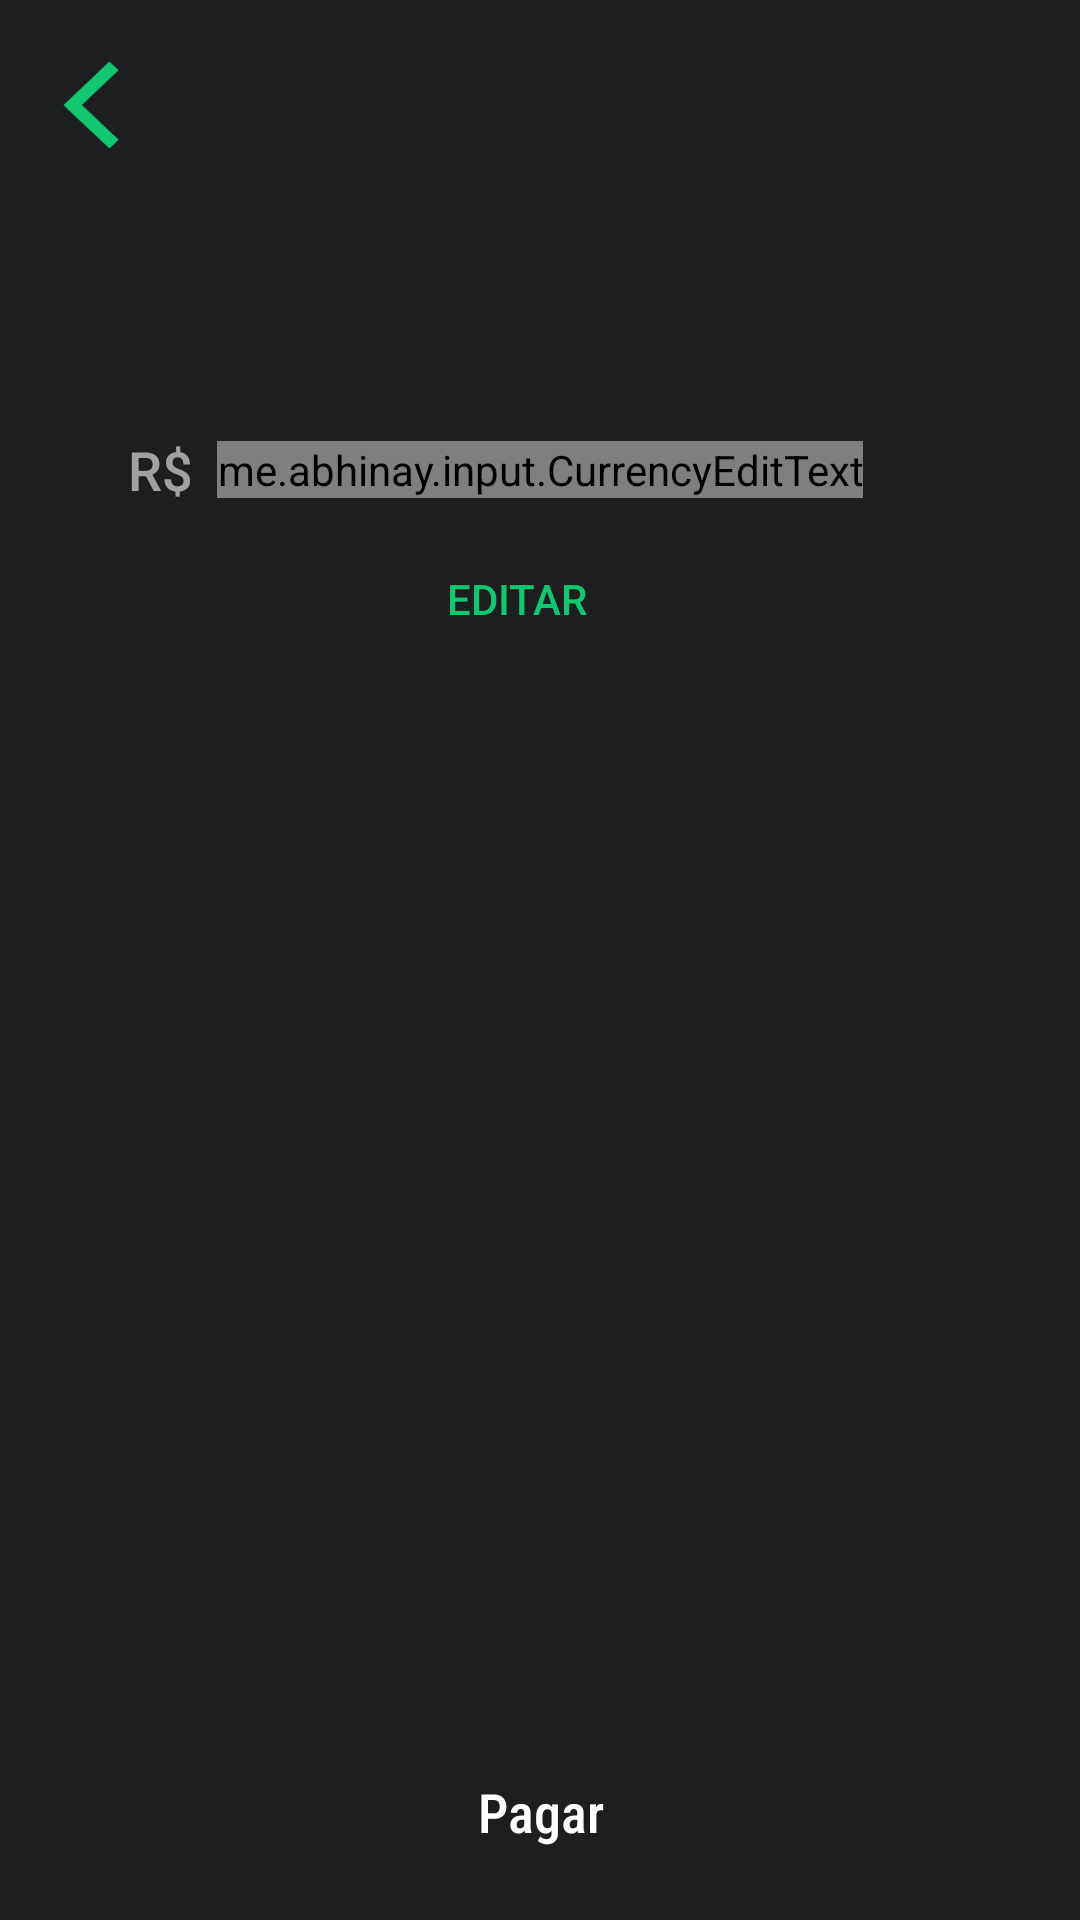

Layout XML and referenced resources for this Android screen:
<!-- AndroidManifest.xml: application theme AppTheme -->
<!-- res/layout/activity_payment.xml -->
<?xml version="1.0" encoding="utf-8"?>
<ScrollView xmlns:android="http://schemas.android.com/apk/res/android"
    xmlns:app="http://schemas.android.com/apk/res-auto"
    xmlns:tools="http://schemas.android.com/tools"
    android:layout_width="match_parent"
    android:layout_height="match_parent"
    android:fillViewport="true"
    android:orientation="vertical">

    <androidx.constraintlayout.widget.ConstraintLayout
        android:layout_width="match_parent"
        android:layout_height="wrap_content"
        android:background="@color/black_background"
        android:orientation="vertical">

        <ImageButton
            android:id="@+id/back_button"
            android:layout_width="60dp"
            android:layout_height="50dp"
            android:layout_marginTop="10dp"
            android:background="@android:color/transparent"
            android:foreground="?selectableItemBackgroundBorderless"
            android:padding="10dp"
            android:scaleType="centerInside"
            android:src="@drawable/ic_back"
            app:layout_constraintStart_toStartOf="parent"
            app:layout_constraintTop_toTopOf="parent" />

        <ImageView
            android:id="@+id/avatar"
            android:layout_width="40dp"
            android:layout_height="40dp"
            android:scaleType="fitXY"
            app:layout_constraintEnd_toEndOf="parent"
            app:layout_constraintStart_toStartOf="parent"
            app:layout_constraintTop_toBottomOf="@+id/back_button" />

        <TextView
            android:id="@+id/userName"
            android:layout_width="wrap_content"
            android:layout_height="wrap_content"
            android:layout_marginTop="8dp"
            android:fontFamily="sans-serif-medium"
            android:textColor="@android:color/white"
            android:textSize="14sp"
            app:layout_constraintEnd_toEndOf="@+id/avatar"
            app:layout_constraintStart_toStartOf="@+id/avatar"
            app:layout_constraintTop_toBottomOf="@+id/avatar"
            tools:text="zelda.williams" />

        <me.abhinay.input.CurrencyEditText
            android:id="@+id/amount"
            android:layout_width="wrap_content"
            android:layout_height="wrap_content"
            android:layout_marginTop="20dp"
            android:digits="1234567890"
            android:fontFamily="sans-serif-light"
            android:hint="0,00"
            android:inputType="number"
            android:lines="1"
            android:maxWidth="300dp"
            android:maxLines="1"
            android:singleLine="true"
            android:textColor="@color/green"
            android:textColorHint="@color/payment_amount_hint"
            android:textSize="54sp"
            app:layout_constraintEnd_toStartOf="@+id/guideline_right"
            app:layout_constraintStart_toStartOf="@+id/guideline_left"
            app:layout_constraintTop_toBottomOf="@+id/userName">

            <requestFocus />
        </me.abhinay.input.CurrencyEditText>

        <TextView
            android:id="@+id/label_amount"
            android:layout_width="wrap_content"
            android:layout_height="wrap_content"
            android:layout_marginEnd="8dp"
            android:layout_marginRight="8dp"
            android:fontFamily="sans-serif-medium"
            android:text="@string/money"
            android:textColor="@color/payment_amount_hint"
            android:textSize="18sp"
            app:layout_constraintBottom_toBottomOf="@id/amount"
            app:layout_constraintEnd_toStartOf="@id/amount"
            app:layout_constraintTop_toTopOf="@id/amount" />

        <TextView
            android:id="@+id/credit_card_name"
            android:layout_width="wrap_content"
            android:layout_height="wrap_content"
            android:layout_marginLeft="8dp"
            android:layout_marginStart="8dp"
            android:layout_marginTop="24dp"
            android:fontFamily="sans-serif-medium"
            android:textColor="@android:color/white"
            android:textSize="14sp"
            app:layout_constraintEnd_toStartOf="@+id/edit_credit_card"
            app:layout_constraintHorizontal_bias="0.5"
            app:layout_constraintHorizontal_chainStyle="packed"
            app:layout_constraintStart_toStartOf="parent"
            app:layout_constraintTop_toBottomOf="@+id/amount"
            tools:text="Mastercard 1234 •" />

        <TextView
            android:id="@+id/edit_credit_card"
            android:layout_width="wrap_content"
            android:layout_height="17dp"
            android:layout_marginStart="5dp"
            android:layout_marginLeft="5dp"
            android:layout_marginRight="8dp"
            android:layout_marginEnd="8dp"
            android:fontFamily="sans-serif-medium"
            android:foreground="?selectableItemBackgroundBorderless"
            android:text="@string/edit"
            android:textColor="@color/green"
            android:textSize="14sp"
            app:layout_constraintBaseline_toBaselineOf="@+id/credit_card_name"
            app:layout_constraintEnd_toEndOf="parent"
            app:layout_constraintEnd_toStartOf="@+id/guideline_right"
            app:layout_constraintHorizontal_bias="0.5"
            app:layout_constraintStart_toEndOf="@+id/credit_card_name" />

        <Button
            android:id="@+id/pay"
            style="@style/GreenButton"
            android:layout_width="0dp"
            android:layout_height="48dp"
            android:layout_marginBottom="12dp"
            android:background="@drawable/selector_pay_button"
            android:enabled="false"
            android:text="@string/pay"
            app:layout_constraintBottom_toBottomOf="parent"
            app:layout_constraintEnd_toEndOf="@id/guideline_right"
            app:layout_constraintStart_toStartOf="@id/guideline_left" />

        <ProgressBar
            android:id="@+id/progress_bar"
            android:layout_width="wrap_content"
            android:layout_height="wrap_content"
            android:visibility="gone"
            app:layout_constraintBottom_toBottomOf="parent"
            app:layout_constraintEnd_toEndOf="parent"
            app:layout_constraintStart_toStartOf="parent"
            app:layout_constraintTop_toTopOf="parent"
            tools:visibility="visible" />

        <androidx.constraintlayout.widget.Guideline
            android:id="@+id/guideline_left"
            android:layout_width="wrap_content"
            android:layout_height="wrap_content"
            android:orientation="vertical"
            app:layout_constraintGuide_begin="20dp" />

        <androidx.constraintlayout.widget.Guideline
            android:id="@+id/guideline_right"
            android:layout_width="wrap_content"
            android:layout_height="wrap_content"
            android:orientation="vertical"
            app:layout_constraintGuide_end="20dp" />

        <androidx.constraintlayout.widget.Group
            android:id="@+id/form_group"
            android:layout_width="wrap_content"
            android:layout_height="wrap_content"
            app:constraint_referenced_ids="edit_credit_card,label_amount,userName,credit_card_name,amount,avatar,pay" />


    </androidx.constraintlayout.widget.ConstraintLayout>
</ScrollView>
<!-- resources referenced by this layout -->
<resources>
  <color name="black_background">#1D1E20</color>
  <color name="green">#11C76F</color>
  <color name="payment_amount_hint">#95FFFFFF</color>
  <!-- drawable ic_back (drawable) -->
  <vector android:height="35dp" android:viewportHeight="20"
      android:viewportWidth="13" android:width="24dp" xmlns:android="http://schemas.android.com/apk/res/android">
      <path android:fillColor="#11C76F" android:fillType="evenOdd" android:pathData="M12.5556,2.2649L10.6111,0.3203L1.9027,9.0287L0.9304,10.001L1.9027,10.9732L10.6111,19.6815L12.5556,17.737L4.8195,10.001L12.5556,2.2649Z"/>
  </vector>
  <!-- drawable selector_pay_button (drawable) -->
  <?xml version="1.0" encoding="utf-8"?>
  <selector xmlns:android="http://schemas.android.com/apk/res/android">
      <item android:drawable="@drawable/shape_pay_button_disabled" android:state_enabled="false"/>
      <item android:drawable="@drawable/background_new_card_green" android:state_enabled="true"/>
  </selector>
  <string name="edit">EDITAR</string>
  <string name="money">R$</string>
  <string name="pay">Pagar</string>
  <style name="GreenButton">
          <item name="android:background">@drawable/background_new_card_green</item>
          <item name="android:textColor">@android:color/white</item>
          <item name="android:textSize">18sp</item>
          <item name="android:textAllCaps">false</item>
          <item name="android:fontFamily">sans-serif-condensed-medium</item>
      </style>
  <style name="AppTheme" parent="Theme.AppCompat.Light.NoActionBar">
          <item name="colorPrimary">@color/black_background</item>
          <item name="colorPrimaryDark">@color/black_background</item>
          <item name="colorAccent">@color/green</item>
      </style>
  <!-- drawable shape_pay_button_disabled (drawable) -->
  <?xml version="1.0" encoding="utf-8"?>
  <shape xmlns:android="http://schemas.android.com/apk/res/android">
      <corners android:radius="100dp"/>
      <solid android:color="@color/pay_button_disabled"/>
  </shape>
  <color name="pay_button_disabled">#8F929D</color>
</resources>
